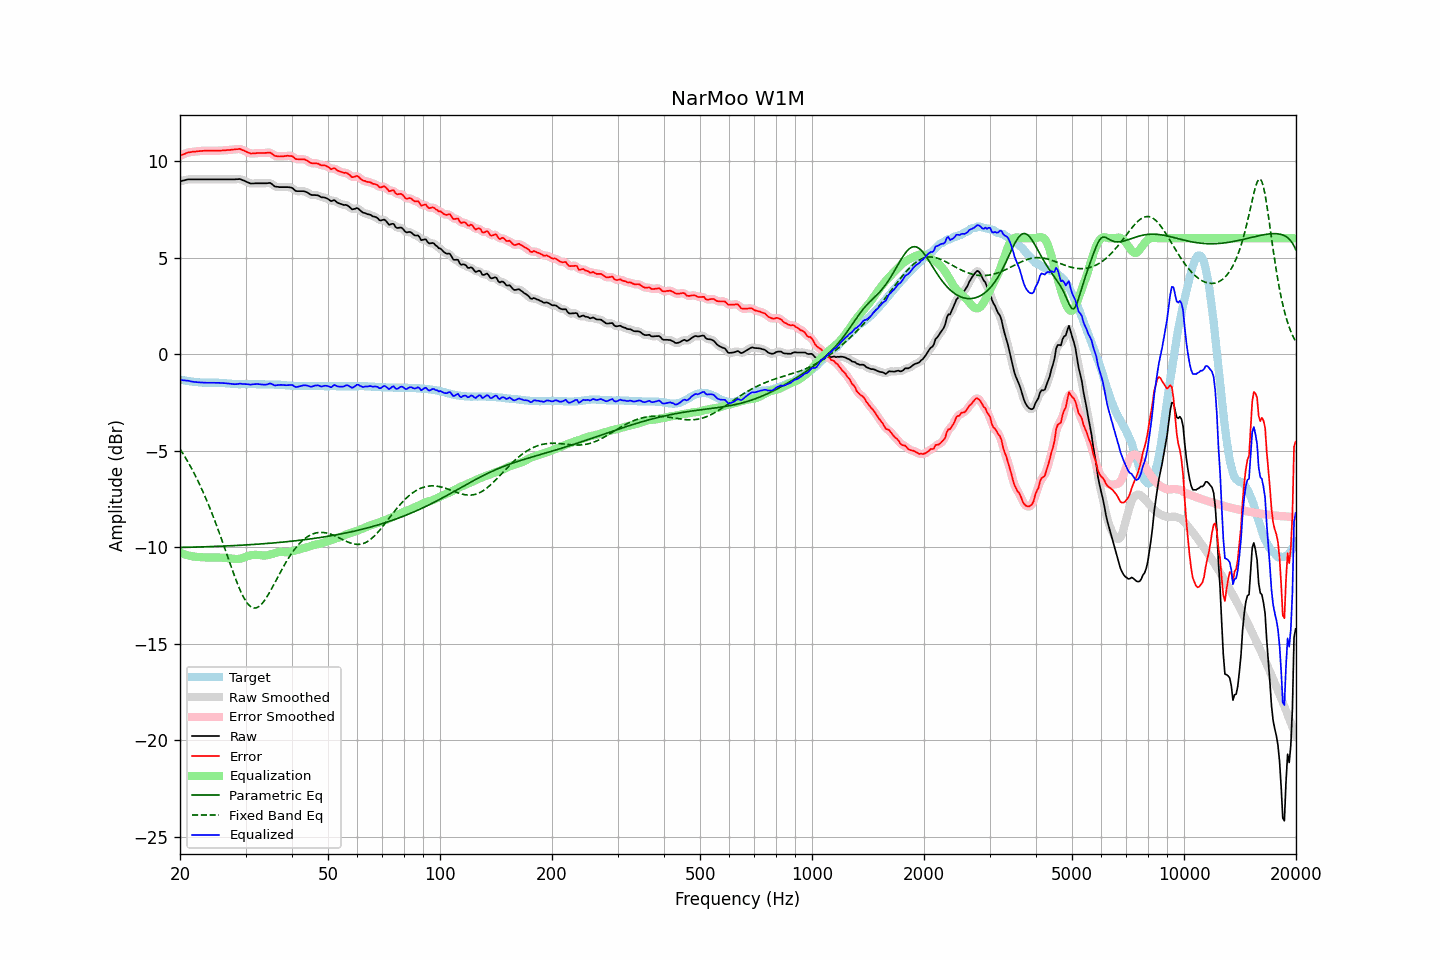

The table this chart was drawn from, first rows:
frequency, raw, error, smoothed, error_smoothed, equalization, parametric_eq, fixed_band_eq, equalized_raw, equalized_smoothed, target
20.00, 8.95, 10.28, 8.95, 10.27, -10.28, -10.02, -4.92, -1.33, -1.33, -1.33
20.20, 8.97, 10.31, 8.97, 10.31, -10.31, -10.02, -5.05, -1.34, -1.34, -1.34
20.40, 8.99, 10.35, 8.99, 10.35, -10.35, -10.01, -5.18, -1.36, -1.35, -1.36
20.61, 9.01, 10.38, 9.01, 10.38, -10.38, -10.01, -5.31, -1.37, -1.37, -1.37
20.81, 9.03, 10.42, 9.03, 10.41, -10.41, -10.01, -5.45, -1.37, -1.37, -1.39
21.02, 9.05, 10.45, 9.05, 10.44, -10.43, -10.01, -5.60, -1.38, -1.38, -1.40
21.23, 9.05, 10.46, 9.05, 10.46, -10.45, -10.01, -5.74, -1.40, -1.40, -1.41
21.44, 9.05, 10.47, 9.05, 10.47, -10.47, -10.00, -5.90, -1.42, -1.42, -1.42
21.66, 9.05, 10.49, 9.05, 10.48, -10.48, -10.00, -6.05, -1.43, -1.43, -1.44
21.87, 9.05, 10.49, 9.05, 10.49, -10.49, -10.00, -6.21, -1.44, -1.44, -1.44
22.09, 9.05, 10.50, 9.05, 10.50, -10.50, -10.00, -6.38, -1.45, -1.45, -1.45
22.31, 9.05, 10.51, 9.05, 10.51, -10.51, -9.99, -6.54, -1.46, -1.46, -1.46
22.54, 9.05, 10.52, 9.05, 10.52, -10.52, -9.99, -6.72, -1.47, -1.47, -1.47
22.76, 9.05, 10.53, 9.05, 10.52, -10.52, -9.99, -6.90, -1.47, -1.47, -1.48
22.99, 9.05, 10.53, 9.05, 10.53, -10.53, -9.99, -7.08, -1.48, -1.48, -1.48
23.22, 9.05, 10.54, 9.05, 10.53, -10.53, -9.98, -7.27, -1.48, -1.48, -1.49
23.45, 9.05, 10.54, 9.05, 10.54, -10.53, -9.98, -7.46, -1.48, -1.48, -1.49
23.69, 9.05, 10.54, 9.05, 10.54, -10.54, -9.98, -7.65, -1.49, -1.49, -1.49
23.92, 9.05, 10.54, 9.05, 10.54, -10.54, -9.98, -7.86, -1.49, -1.49, -1.49
24.16, 9.05, 10.54, 9.05, 10.54, -10.54, -9.97, -8.06, -1.49, -1.49, -1.49
24.40, 9.05, 10.54, 9.05, 10.54, -10.54, -9.97, -8.27, -1.49, -1.49, -1.49
24.65, 9.05, 10.54, 9.05, 10.54, -10.54, -9.97, -8.49, -1.49, -1.49, -1.49
24.89, 9.05, 10.54, 9.05, 10.54, -10.54, -9.96, -8.71, -1.49, -1.49, -1.49
25.14, 9.05, 10.54, 9.05, 10.54, -10.54, -9.96, -8.93, -1.49, -1.49, -1.49
25.39, 9.05, 10.54, 9.05, 10.54, -10.54, -9.96, -9.16, -1.49, -1.49, -1.49
25.65, 9.05, 10.55, 9.05, 10.54, -10.54, -9.95, -9.39, -1.49, -1.49, -1.50
25.91, 9.05, 10.55, 9.05, 10.55, -10.55, -9.95, -9.62, -1.50, -1.50, -1.50
26.16, 9.05, 10.56, 9.05, 10.55, -10.55, -9.95, -9.86, -1.50, -1.50, -1.51
26.43, 9.05, 10.56, 9.05, 10.56, -10.56, -9.94, -10.10, -1.51, -1.51, -1.51
26.69, 9.05, 10.57, 9.05, 10.57, -10.57, -9.94, -10.34, -1.51, -1.51, -1.52
26.96, 9.05, 10.58, 9.05, 10.57, -10.57, -9.94, -10.58, -1.52, -1.52, -1.53
27.23, 9.05, 10.58, 9.05, 10.58, -10.58, -9.93, -10.82, -1.53, -1.53, -1.53
27.50, 9.05, 10.59, 9.05, 10.59, -10.59, -9.93, -11.05, -1.54, -1.54, -1.54
27.77, 9.05, 10.60, 9.05, 10.60, -10.60, -9.92, -11.29, -1.55, -1.55, -1.55
28.05, 9.05, 10.61, 9.05, 10.60, -10.61, -9.92, -11.51, -1.56, -1.56, -1.56
28.33, 9.06, 10.62, 9.06, 10.62, -10.62, -9.92, -11.73, -1.55, -1.56, -1.56
28.62, 9.06, 10.62, 9.07, 10.63, -10.61, -9.91, -11.95, -1.55, -1.55, -1.56
28.90, 9.07, 10.64, 9.06, 10.62, -10.60, -9.91, -12.15, -1.53, -1.54, -1.57
29.19, 9.05, 10.61, 9.05, 10.60, -10.59, -9.90, -12.34, -1.54, -1.54, -1.56
29.48, 9.01, 10.57, 9.02, 10.57, -10.56, -9.90, -12.51, -1.55, -1.54, -1.56
29.78, 8.98, 10.54, 8.98, 10.53, -10.53, -9.89, -12.67, -1.55, -1.55, -1.56
30.08, 8.94, 10.50, 8.94, 10.50, -10.50, -9.89, -12.80, -1.56, -1.56, -1.56
30.38, 8.90, 10.46, 8.90, 10.46, -10.47, -9.88, -12.92, -1.57, -1.57, -1.56
30.68, 8.87, 10.43, 8.87, 10.42, -10.44, -9.88, -13.01, -1.57, -1.57, -1.56
30.99, 8.83, 10.39, 8.84, 10.40, -10.42, -9.87, -13.08, -1.59, -1.58, -1.56
31.30, 8.84, 10.40, 8.84, 10.39, -10.41, -9.87, -13.13, -1.57, -1.57, -1.56
31.61, 8.84, 10.40, 8.84, 10.40, -10.40, -9.86, -13.15, -1.56, -1.56, -1.56
31.93, 8.85, 10.41, 8.85, 10.41, -10.40, -9.86, -13.15, -1.55, -1.55, -1.56
32.24, 8.85, 10.42, 8.85, 10.41, -10.40, -9.85, -13.13, -1.55, -1.55, -1.57
32.57, 8.85, 10.42, 8.85, 10.42, -10.41, -9.84, -13.08, -1.56, -1.56, -1.57
32.89, 8.85, 10.42, 8.85, 10.42, -10.42, -9.84, -13.01, -1.57, -1.57, -1.57
33.22, 8.85, 10.42, 8.85, 10.42, -10.43, -9.83, -12.93, -1.58, -1.58, -1.57
33.55, 8.85, 10.42, 8.85, 10.42, -10.43, -9.83, -12.83, -1.58, -1.58, -1.57
33.89, 8.85, 10.43, 8.85, 10.42, -10.43, -9.82, -12.71, -1.58, -1.58, -1.58
34.23, 8.85, 10.43, 8.86, 10.43, -10.43, -9.81, -12.59, -1.57, -1.57, -1.58
34.57, 8.86, 10.44, 8.87, 10.44, -10.41, -9.81, -12.45, -1.55, -1.55, -1.58
34.92, 8.87, 10.45, 8.85, 10.43, -10.39, -9.80, -12.30, -1.52, -1.54, -1.58
35.27, 8.82, 10.40, 8.81, 10.39, -10.37, -9.79, -12.15, -1.54, -1.55, -1.58
35.62, 8.75, 10.33, 8.75, 10.33, -10.34, -9.79, -12.00, -1.59, -1.58, -1.58
35.97, 8.68, 10.27, 8.70, 10.28, -10.31, -9.78, -11.84, -1.63, -1.61, -1.59
... 635 more rows
